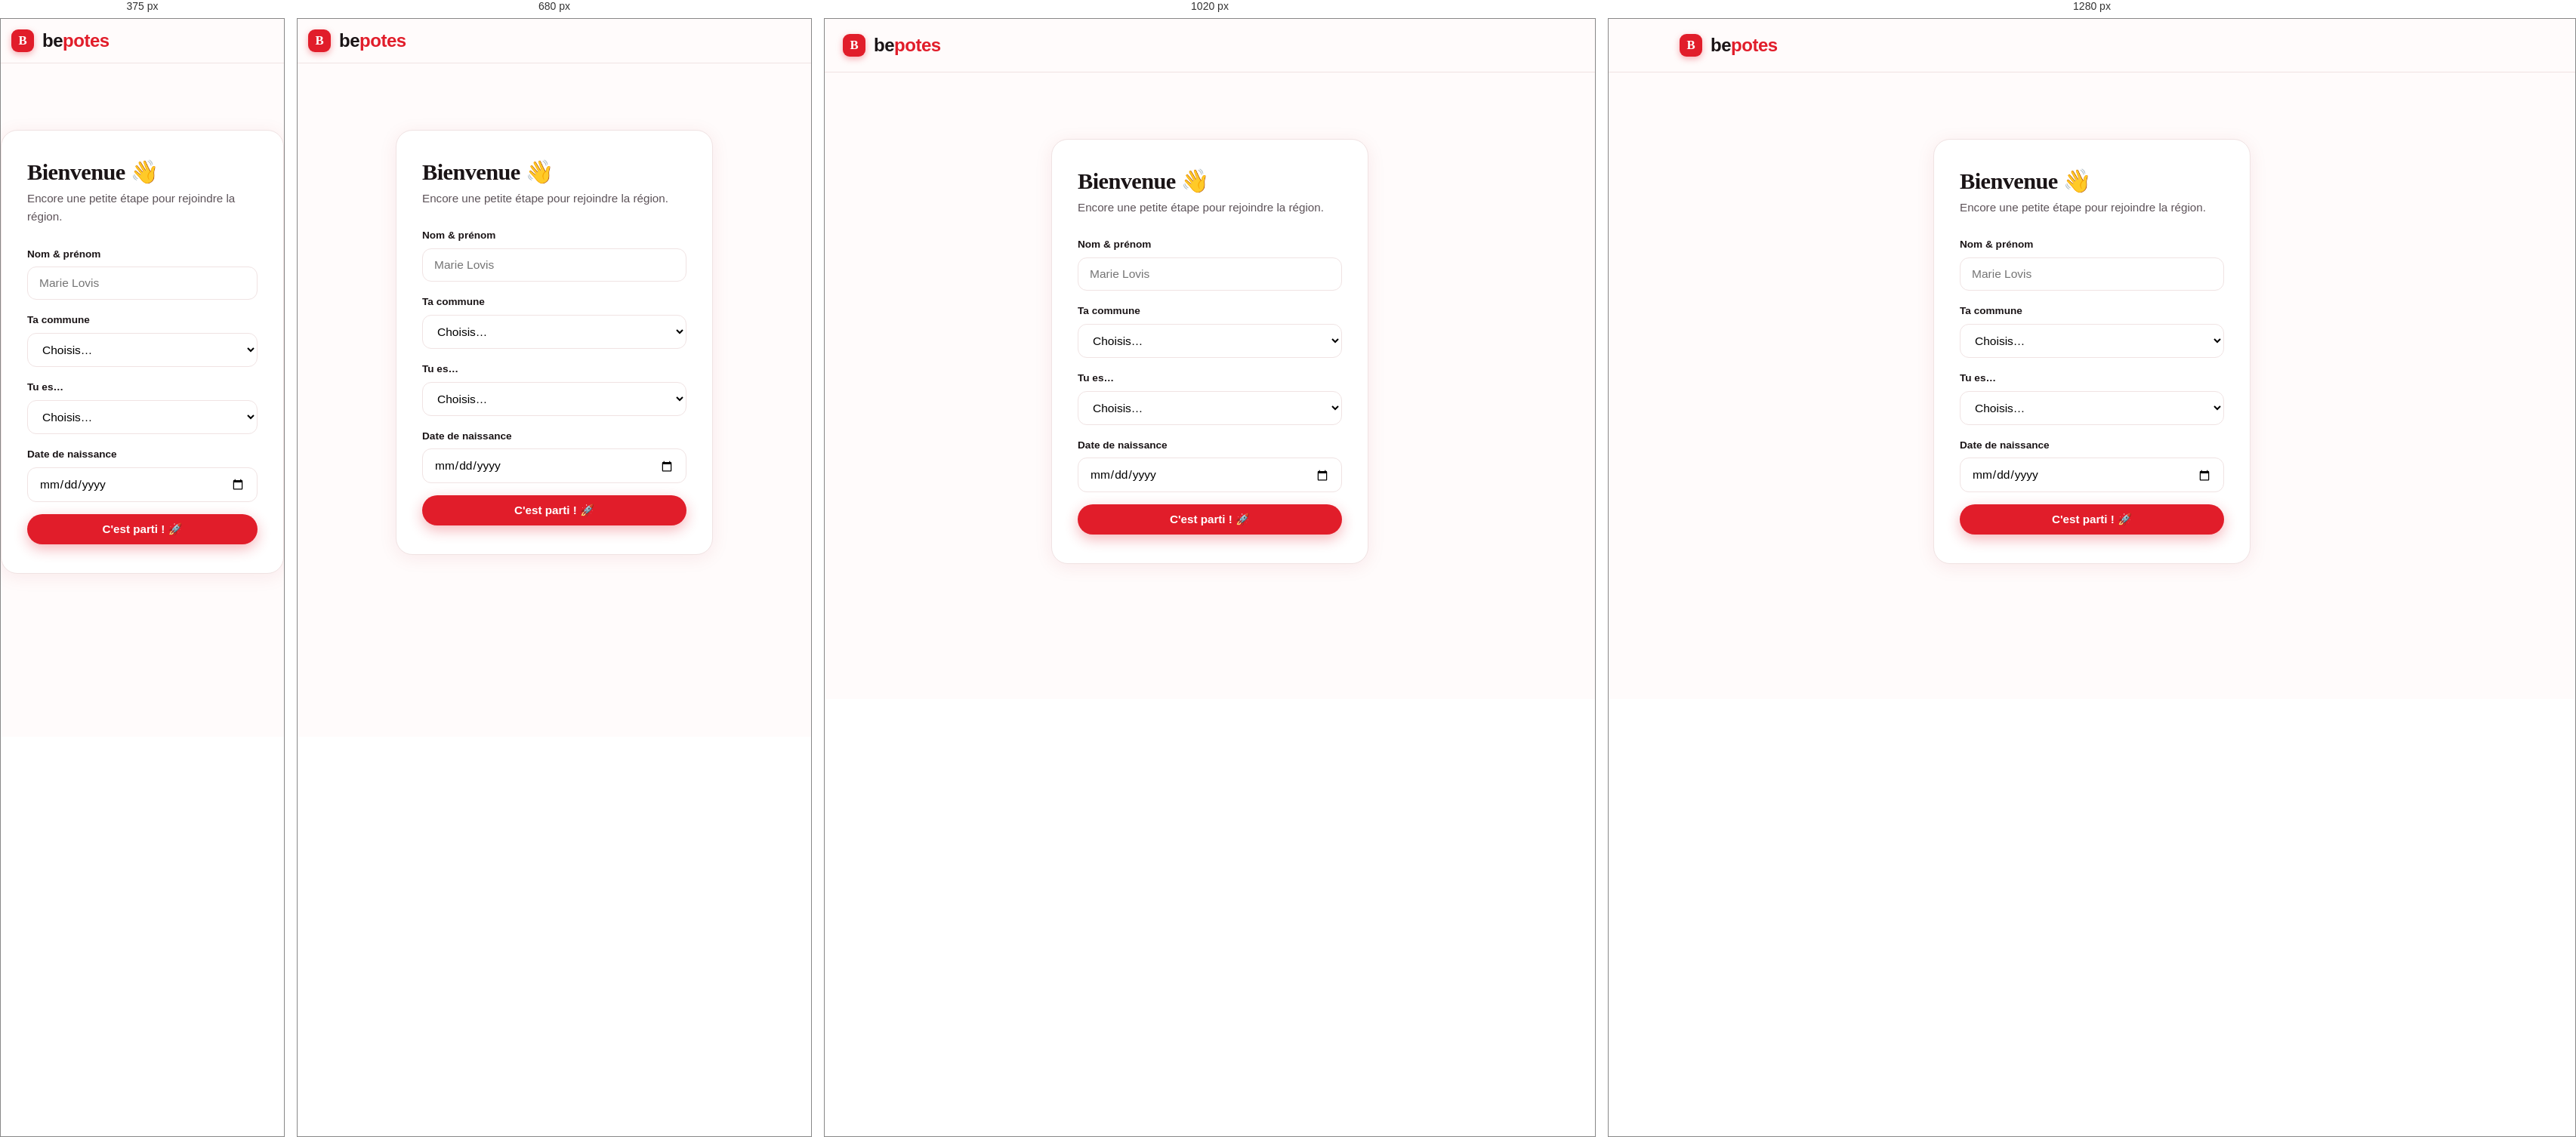
Rendered at 375 px, 680 px, 1020 px and 1280 px, left to right.

<!-- file: bienvenue.html -->
<!DOCTYPE html>
<html lang="fr">
<head>
<meta charset="UTF-8">
<meta name="viewport" content="width=device-width, initial-scale=1.0">
<meta name="robots" content="noindex">
<title>Bienvenue — BePotes</title>
<link rel="preconnect" href="https://fonts.googleapis.com">
<link rel="preconnect" href="https://fonts.gstatic.com" crossorigin>
<link rel="preconnect" href="https://hshowrlrjktijmjyljys.supabase.co" crossorigin>
<link rel="stylesheet" href="https://fonts.googleapis.com/css2?family=Plus+Jakarta+Sans:wght@400;500;600;700;800&family=Fraunces:opsz,wght@9..144,600;9..144,700&display=swap" media="print" onload="this.media='all'"><noscript><link rel="stylesheet" href="https://fonts.googleapis.com/css2?family=Plus+Jakarta+Sans:wght@400;500;600;700;800&family=Fraunces:opsz,wght@9..144,600;9..144,700&display=swap"></noscript>
<link rel="stylesheet" href="assets/style.css?v=92">
<script>(function(){function s(){return window.matchMedia&&window.matchMedia("(prefers-color-scheme: dark)").matches}function t(){try{return localStorage.getItem("jp-theme")}catch(e){return null}}function a(m){if(m==="dark")document.documentElement.setAttribute("data-theme","dark");else document.documentElement.removeAttribute("data-theme")}var p=t();a(p?p:(s()?"dark":"light"));window.JPTheme={get:function(){return document.documentElement.getAttribute("data-theme")==="dark"?"dark":"light"},set:function(m){a(m);try{localStorage.setItem("jp-theme",m)}catch(e){}document.dispatchEvent(new CustomEvent("jp-theme-change",{detail:this.get()}))},toggle:function(){this.set(this.get()==="dark"?"light":"dark");return this.get()}}})();</script>
<link rel="manifest" href="/manifest.json">
<meta name="theme-color" content="#E11D2A">
<link rel="icon" type="image/svg+xml" href="/favicon.svg"><link rel="apple-touch-icon" href="/icons/apple-touch-icon.png">
<script src="/assets/supabase.min.js?v=19" defer data-turbo-track="reload"></script>
<script src="assets/config.js" defer data-turbo-track="reload"></script>
<script src="assets/communes.js?v=1" defer data-turbo-track="reload"></script>
<script src="assets/app.supabase.js?v=113" defer data-turbo-track="reload"></script>
</head>
<body>
<nav><div class="wrap nav-inner">
  <a href="index.html" class="logo"><span class="brand-dot" aria-hidden="true">B</span><span class="wordmark">be<span class="wm-red">potes</span></span></a>
</div></nav>

<div class="page-pad">
  <div class="auth-card">
    <h2>Bienvenue 👋</h2>
    <p class="sub">Encore une petite étape pour rejoindre la région.</p>
    <div id="err" class="alert" style="display:none"></div>
    <div class="field">
      <label for="name">Nom & prénom</label>
      <input id="name" type="text" placeholder="Marie Lovis" autocomplete="name">
    </div>
    <div class="field">
      <label for="town">Ta commune</label>
      <select id="town"><option value="">Choisis…</option></select>
    </div>
    <div class="field">
      <label for="gender">Tu es…</label>
      <select id="gender">
        <option value="">Choisis…</option>
        <option value="Femme">Une femme</option>
        <option value="Homme">Un homme</option>
        <option value="Autre">Autre</option>
        <option value="Ne se prononce pas">Je préfère ne pas dire</option>
      </select>
    </div>
    <div class="field">
      <label for="birthday">Date de naissance</label>
      <input id="birthday" type="date">
    </div>
    <button class="btn btn-primary btn-block" id="go">C'est parti ! 🚀</button>
  </div>
</div>

<script>
document.addEventListener("DOMContentLoaded",function(){
(async function(){
  const ok = await JP.requireAuth();   // sur bienvenue.html, requireAuth ne redirige PAS si pas de commune
  if(!ok) return;                       // non connecté -> envoyé vers connexion
  const me = JP.user();
  if(me && me.town){ location.href='fil.html'; return; }   // profil déjà complété

  const err=document.getElementById('err');
  const showErr=m=>{ err.textContent=m; err.style.display='block'; };
  // Pré-remplit le nom fourni par Google (si présent)
  const nameEl=document.getElementById('name');
  if(me && me.name && me.name!=='Nouveau membre') nameEl.value=me.name;
  JP.fillCommuneSelect(document.getElementById('town'), {first:'Choisis ta commune…'});

  const btn=document.getElementById('go');
  btn.addEventListener('click', async()=>{
    const name=nameEl.value.trim();
    const town=document.getElementById('town').value;
    const gender=document.getElementById('gender').value;
    const birthday=document.getElementById('birthday').value||null;
    if(!name) return showErr("Indique ton nom.");
    if(!town) return showErr("Choisis ta commune.");
    btn.disabled=true; btn.textContent='Un instant…';
    const r=await JP.updateProfile({name, town, gender, birthday});
    btn.disabled=false; btn.textContent="C'est parti ! 🚀";
    if(!r.ok) return showErr(r.msg||'Échec, réessaie.');
    location.href='fil.html';
  });
})();

});
</script>
</body>
</html>



/* @media block from assets/style.css */
@media(max-width:900px){.nav-links a:not(.btn){display:none}}

/* @media block from assets/style.css */
@media(max-width:900px){nav{position:relative;z-index:61;background:var(--paper)}
  .nav-inner{height:58px}
  .logo .brand-dot{width:28px;height:28px}}

/* @media block from assets/style.css */
@media(max-width:900px){ .nav-burger{display:inline-flex} }

/* @media block from assets/style.css */
@media(max-width:920px){.hero-grid{grid-template-columns:1fr;gap:40px}}

/* @media block from assets/style.css */
@media(max-width:860px){.grid{grid-template-columns:1fr 1fr}}

/* @media block from assets/style.css */
@media(max-width:560px){.grid{grid-template-columns:1fr}}

/* @media block from assets/style.css */
@media(max-width:960px){.app-grid{grid-template-columns:1fr}.side-r{display:none}.side-l{display:none}}

/* @media block from assets/style.css */
@media(max-width:560px){.comment-list{--cind:11px}}

/* @media block from assets/style.css */
@media(max-width:560px){.prof-cover{height:160px}}

/* @media block from assets/style.css */
@media(max-width:560px){.prof-av-wrap{width:96px;margin-top:-48px}.prof-body .av{width:96px;height:96px;font-size:2.1rem}}

/* @media block from assets/style.css */
@media(max-width:560px){.prof-body .pinfo h1{font-size:1.5rem}}

/* @media block from assets/style.css */
@media(max-width:560px){.prof-head .prof-av-wrap{width:96px;margin-top:-48px !important}}

/* @media block from assets/style.css */
@media(max-width:560px){.prof-head .pinfo h1{font-size:1.5rem}.prof-head .stat-row{gap:22px}}

/* @media block from assets/style.css */
@media(max-width:760px){
  /* Mobile : layout en bloc (pas de grille à colonne fixe 320px qui déborde si
     la grille ne se replie pas correctement). Une seule colonne visible, pleine largeur. */
  .msg-layout{display:block}
  .msg-layout.show-thread .conv-col{display:none}
  .msg-layout:not(.show-thread) .thread-col{display:none}
  .conv-col,.thread-col{height:100%;width:100%}
}

/* @media block from assets/style.css */
@media(max-width:760px){.thread-head .back{display:block}}

/* @media block from assets/style.css */
@media(max-width:900px){
  /* Mobile : pas de survol -> les actions sortent du flux (sinon elles
     écrasent la bulle et la poussent hors écran). Révélées en touchant la bulle. */
  .msg-acts{position:absolute;top:-16px;display:none;gap:2px;background:var(--white);border:1px solid var(--line);border-radius:999px;box-shadow:var(--shadow-lg);padding:3px 6px;z-index:6}
  .msg-row.me .msg-acts{right:0}
  .msg-row.them .msg-acts{left:0}
  .msg-row.acts-open .msg-acts{display:flex}
  .msg-acts button{opacity:1;font-size:1.05rem;padding:4px}
}

/* @media block from assets/style.css */
@media(max-width:1080px){.nav-search{display:none}}

/* @media block from assets/style.css */
@media(max-width:560px){.result-member .ra .lbl{display:none}}

/* @media block from assets/style.css */
@media(max-width:600px){.lightbox .lb-nav{width:40px;height:40px;font-size:1.5rem}}

/* @media block from assets/style.css */
@media(max-width:900px){
  .mobile-nav{display:flex;position:fixed;bottom:0;left:0;right:0;z-index:60;background:var(--paper);border-top:1px solid var(--line);justify-content:space-around;align-items:center;height:56px}
  .mobile-nav a{display:flex;flex-direction:column;align-items:center;gap:2px;color:#5C5258;text-decoration:none;font-size:.6rem;font-weight:600;flex:1}
  .mobile-nav a.active{color:#E11D2A}
  .mobile-nav svg{width:21px;height:21px;fill:none;stroke:currentColor;stroke-width:2}
  .mobile-nav .mn-badge{display:none}
}

/* @media block from assets/style.css */
@media(max-width:900px){
  html,body{overflow-x:hidden}
  .wrap{padding-left:14px;padding-right:14px}
  .narrow{padding-left:14px;padding-right:14px}
  body{padding-bottom:62px}
  img{max-width:100%;height:auto}
  .post,.composer,.side-card{overflow-wrap:break-word;word-break:break-word}
  .post-gallery img{max-width:100%}

  /* --- Anti-débordement réel (v25) : l'en-tête de post tenait sur une
     seule rangée de boutons non-rétrécissables (largeur mini ~384px),
     ce qui débordait à droite sur tout écran < ~390px (iPhone SE, Android).
     On laisse l'en-tête passer à la ligne et le nom se tronquer. --- */
  /* L'item de grille (main) ne doit pas refuser de rétrécir sous son
     min-content (défaut min-width:auto des items grid/flex). */
  .app-grid{grid-template-columns:minmax(0,1fr)}
  .app-grid>main{min-width:0}
  .post-gallery,.post-gallery img{min-width:0}

  .post-head{flex-wrap:wrap;align-items:center;row-gap:8px}
  /* Le nom/la ville occupent la 1re ligne et se tronquent ("…") sur UNE ligne
     (sans casser caractère par caractère malgré le word-break de .post). */
  .post-head .meta{flex:1 1 60%;min-width:0}
  .post-head .meta b,.post-head .meta span{overflow:hidden;text-overflow:ellipsis;white-space:nowrap;word-break:normal;overflow-wrap:normal}
  .post-head .meta b{display:block}
  .post-head .meta b a{display:inline-block;max-width:100%;overflow:hidden;text-overflow:ellipsis;white-space:nowrap;vertical-align:bottom}
  /* Boutons (✉ / + Ami / Suivre) et tag : largeur naturelle, texte JAMAIS
     cassé → ils passent proprement à la ligne suivante quand ça ne tient pas. */
  .post-head .btn,.post-head .tag{flex:0 0 auto;white-space:nowrap;word-break:normal;overflow-wrap:normal}
  .post-head .post-menu{flex:0 0 auto;margin-left:auto}

  /* Composer : laisser le textarea et la barre d'options se réduire */
  .composer textarea{min-width:0;width:100%}
  .composer .bar{flex-wrap:wrap;gap:10px}
  .composer .opts{min-width:0;flex:1 1 auto;flex-wrap:wrap}
  .composer .chip{max-width:100%;min-width:0}

  /* Champ commentaire : input rétrécissable (sinon pousse le bouton hors écran) */
  .comment-form input{min-width:0}

  /* Boutons d'action : éviter que "Partager" se coupe sur deux lignes */
  .post-actions .act{white-space:nowrap}
}

/* @media block from assets/style.css */
@media(max-width:900px){ .nav-theme{display:none} }

/* @media block from assets/style.css */
@media(max-width:600px){.reel-viewer .rv-nav{display:none!important}}

/* @media block from assets/style.css */
@media(max-width:900px){.reels-page{bottom:56px}}

/* @media block from assets/style.css */
@media(min-width:901px){.rp-create{bottom:24px}}

/* @media block from assets/style.css */
@media(min-width:901px){.to-top{bottom:24px;right:24px}}

/* @media block from assets/style.css */
@media(max-width:900px){
  .mobile-nav a{min-height:50px}
  .icon-btn{min-height:40px}
  .nav-burger,.nav-theme,.nav-bell{min-width:42px;min-height:42px}
}